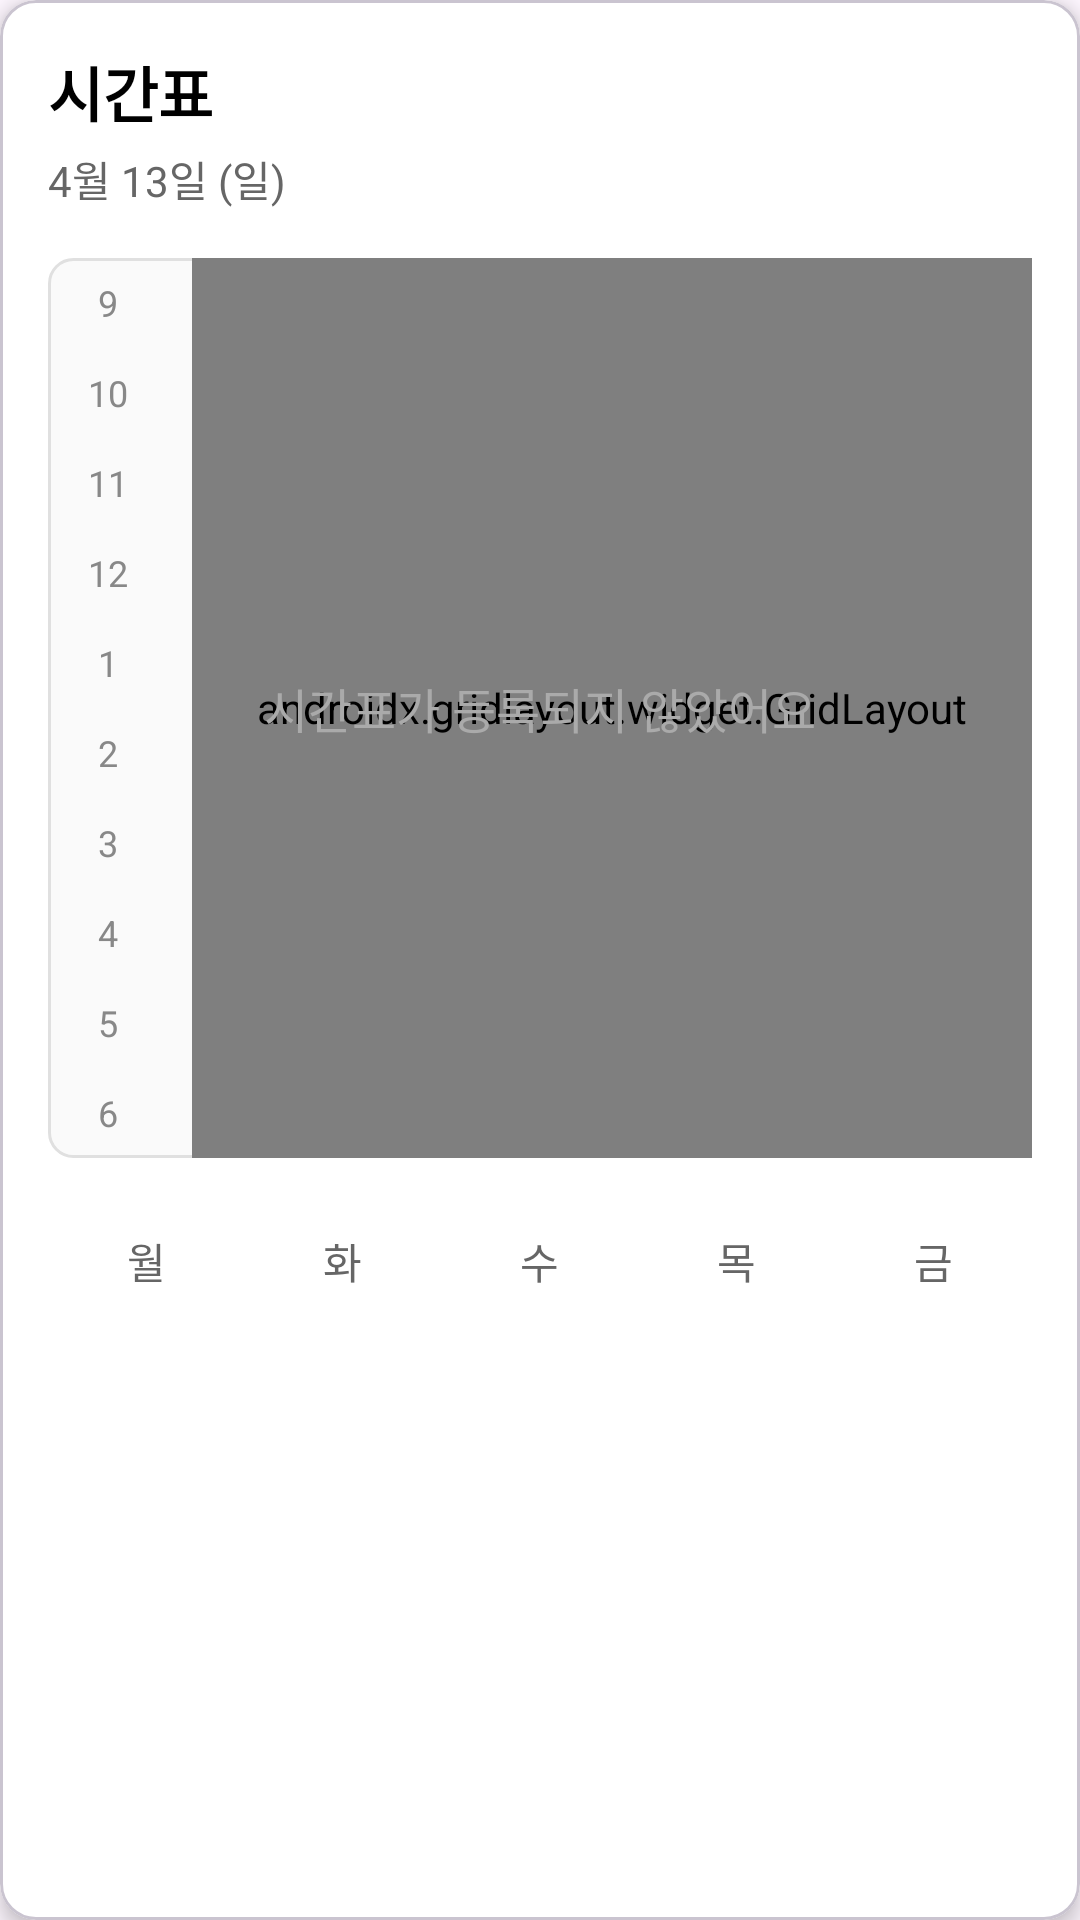

Here is an Android app screen rendered from its layout file. Give the layout XML and the strings, colors and styles it references.
<!-- AndroidManifest.xml: application theme Theme.Pyeonyookfe -->
<!-- res/layout/timetable_layout.xml -->
<?xml version="1.0" encoding="utf-8"?>
<ScrollView xmlns:android="http://schemas.android.com/apk/res/android"
    xmlns:app="http://schemas.android.com/apk/res-auto"
    android:layout_width="match_parent"
    android:layout_height="match_parent"
    android:fillViewport="true">

    <com.google.android.material.card.MaterialCardView
        android:id="@+id/timetableCard"
        android:layout_width="match_parent"
        android:layout_height="wrap_content"
        app:cardCornerRadius="12dp"
        app:cardElevation="4dp"
        app:cardBackgroundColor="@android:color/white">

        <LinearLayout
            android:layout_width="match_parent"
            android:layout_height="wrap_content"
            android:orientation="vertical"
            android:padding="16dp">

            
            <LinearLayout
                android:layout_width="match_parent"
                android:layout_height="wrap_content"
                android:orientation="vertical"
                android:layout_marginBottom="16dp">

                <TextView
                    android:layout_width="wrap_content"
                    android:layout_height="wrap_content"
                    android:text="시간표"
                    android:textSize="20sp"
                    android:textStyle="bold"
                    android:textColor="@android:color/black" />

                <TextView
                    android:id="@+id/dateText"
                    android:layout_width="wrap_content"
                    android:layout_height="wrap_content"
                    android:text="4월 13일 (일)"
                    android:textSize="14sp"
                    android:textColor="#666666"
                    android:layout_marginTop="4dp" />

            </LinearLayout>

            
            <RelativeLayout
                android:layout_width="match_parent"
                android:layout_height="300dp"
                android:background="@drawable/timetable_background">

                
                <LinearLayout
                    android:id="@+id/timeLabels"
                    android:layout_width="40dp"
                    android:layout_height="match_parent"
                    android:orientation="vertical"
                    android:layout_alignParentStart="true">

                    <TextView
                        android:layout_width="match_parent"
                        android:layout_height="0dp"
                        android:layout_weight="1"
                        android:text="9"
                        android:gravity="center"
                        android:textSize="12sp"
                        android:textColor="#888888" />

                    <TextView
                        android:layout_width="match_parent"
                        android:layout_height="0dp"
                        android:layout_weight="1"
                        android:text="10"
                        android:gravity="center"
                        android:textSize="12sp"
                        android:textColor="#888888" />

                    <TextView
                        android:layout_width="match_parent"
                        android:layout_height="0dp"
                        android:layout_weight="1"
                        android:text="11"
                        android:gravity="center"
                        android:textSize="12sp"
                        android:textColor="#888888" />

                    <TextView
                        android:layout_width="match_parent"
                        android:layout_height="0dp"
                        android:layout_weight="1"
                        android:text="12"
                        android:gravity="center"
                        android:textSize="12sp"
                        android:textColor="#888888" />

                    <TextView
                        android:layout_width="match_parent"
                        android:layout_height="0dp"
                        android:layout_weight="1"
                        android:text="1"
                        android:gravity="center"
                        android:textSize="12sp"
                        android:textColor="#888888" />

                    <TextView
                        android:layout_width="match_parent"
                        android:layout_height="0dp"
                        android:layout_weight="1"
                        android:text="2"
                        android:gravity="center"
                        android:textSize="12sp"
                        android:textColor="#888888" />

                    <TextView
                        android:layout_width="match_parent"
                        android:layout_height="0dp"
                        android:layout_weight="1"
                        android:text="3"
                        android:gravity="center"
                        android:textSize="12sp"
                        android:textColor="#888888" />

                    <TextView
                        android:layout_width="match_parent"
                        android:layout_height="0dp"
                        android:layout_weight="1"
                        android:text="4"
                        android:gravity="center"
                        android:textSize="12sp"
                        android:textColor="#888888" />

                    <TextView
                        android:layout_width="match_parent"
                        android:layout_height="0dp"
                        android:layout_weight="1"
                        android:text="5"
                        android:gravity="center"
                        android:textSize="12sp"
                        android:textColor="#888888" />

                    <TextView
                        android:layout_width="match_parent"
                        android:layout_height="0dp"
                        android:layout_weight="1"
                        android:text="6"
                        android:gravity="center"
                        android:textSize="12sp"
                        android:textColor="#888888" />

                </LinearLayout>

                
                <androidx.gridlayout.widget.GridLayout
                    android:id="@+id/timetableGrid"
                    android:layout_width="match_parent"
                    android:layout_height="match_parent"
                    android:layout_toEndOf="@id/timeLabels"
                    android:layout_marginStart="8dp"
                    app:columnCount="1"
                    app:rowCount="10"
                    app:orientation="horizontal">

                </androidx.gridlayout.widget.GridLayout>

                
                <TextView
                    android:id="@+id/emptyMessage"
                    android:layout_width="wrap_content"
                    android:layout_height="wrap_content"
                    android:layout_centerInParent="true"
                    android:text="시간표가 등록되지 않았어요"
                    android:textSize="16sp"
                    android:textColor="#AAAAAA"
                    android:visibility="visible" />

            </RelativeLayout>

            
            <LinearLayout
                android:layout_width="match_parent"
                android:layout_height="wrap_content"
                android:orientation="horizontal"
                android:layout_marginTop="16dp"
                android:gravity="center">

                <TextView
                    android:id="@+id/btnMonday"
                    android:layout_width="0dp"
                    android:layout_height="wrap_content"
                    android:layout_weight="1"
                    android:text="월"
                    android:gravity="center"
                    android:textSize="14sp"
                    android:textColor="#666666"
                    android:padding="8dp"
                    android:clickable="true"
                    android:background="?android:attr/selectableItemBackground" />

                <TextView
                    android:id="@+id/btnTuesday"
                    android:layout_width="0dp"
                    android:layout_height="wrap_content"
                    android:layout_weight="1"
                    android:text="화"
                    android:gravity="center"
                    android:textSize="14sp"
                    android:textColor="#666666"
                    android:padding="8dp"
                    android:clickable="true"
                    android:background="?android:attr/selectableItemBackground" />

                <TextView
                    android:id="@+id/btnWednesday"
                    android:layout_width="0dp"
                    android:layout_height="wrap_content"
                    android:layout_weight="1"
                    android:text="수"
                    android:gravity="center"
                    android:textSize="14sp"
                    android:textColor="#666666"
                    android:padding="8dp"
                    android:clickable="true"
                    android:background="?android:attr/selectableItemBackground" />

                <TextView
                    android:id="@+id/btnThursday"
                    android:layout_width="0dp"
                    android:layout_height="wrap_content"
                    android:layout_weight="1"
                    android:text="목"
                    android:gravity="center"
                    android:textSize="14sp"
                    android:textColor="#666666"
                    android:padding="8dp"
                    android:clickable="true"
                    android:background="?android:attr/selectableItemBackground" />

                <TextView
                    android:id="@+id/btnFriday"
                    android:layout_width="0dp"
                    android:layout_height="wrap_content"
                    android:layout_weight="1"
                    android:text="금"
                    android:gravity="center"
                    android:textSize="14sp"
                    android:textColor="#666666"
                    android:padding="8dp"
                    android:clickable="true"
                    android:background="?android:attr/selectableItemBackground" />

            </LinearLayout>

        </LinearLayout>

    </com.google.android.material.card.MaterialCardView>

</ScrollView>
<!-- resources referenced by this layout -->
<resources>
  <!-- drawable timetable_background (drawable) -->
  <?xml version="1.0" encoding="utf-8"?>
  <shape xmlns:android="http://schemas.android.com/apk/res/android"
         android:shape="rectangle">
  
      <solid android:color="#FAFAFA"/>
  
      <stroke
              android:width="1dp"
              android:color="#E0E0E0"/>
  
      <corners android:radius="8dp"/>
  
  </shape>
  <style name="Theme.Pyeonyookfe" parent="Base.Theme.Pyeonyookfe" />
  <style name="Base.Theme.Pyeonyookfe" parent="Theme.Material3.DayNight.NoActionBar">
          
          
      </style>
</resources>
